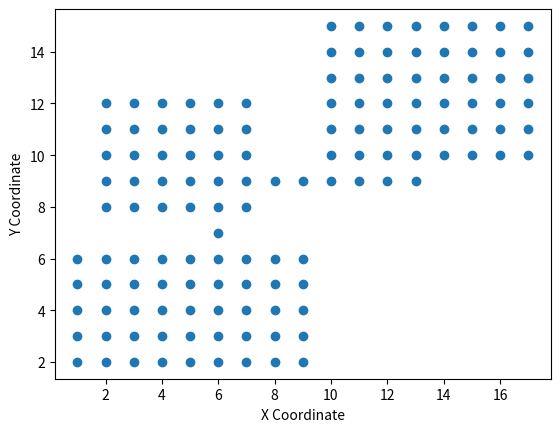

The matplotlib source for this figure:
import random
import matplotlib.pyplot as plt

MAP_WIDTH = 20
MAP_HEIGHT = 20

OPEN_SPACE = "."

def get_random_number(min_val, max_val):
    return random.randint(min_val, max_val)

class Vertex:
    def __init__(self, id):
        self.id = id
        self.tiles = {}

class Room(Vertex):
    def __init__(self, id):
        super().__init__(id)
        self._height = get_random_number(5, 15)
        self._width = get_random_number(5, 15)

        self.corners = {
            'topLeft': None,
            'topRight': None,
            'bottomLeft': None,
            'bottomRight': None
        }

        self.coords = []
        self.generate()

    def generate(self):
        self.tiles = {}
        self._generate_corners()
        self._generate_walls()
        self._generate_interior()

    def _generate_corners(self):
        self.corners['topLeft'] = {
            'x': get_random_number(0, MAP_WIDTH - 10),
            'y': get_random_number(0, MAP_HEIGHT - 10)
        }
        height = get_random_number(3, 5)
        width = get_random_number(5, 8)
        self.corners['topRight'] = {
            'x': self.corners['topLeft']['x'] + width,
            'y': self.corners['topLeft']['y']
        }
        self.corners['bottomLeft'] = {
            'x': self.corners['topLeft']['x'],
            'y': self.corners['topLeft']['y'] + height
        }
        self.corners['bottomRight'] = {
            'x': self.corners['topLeft']['x'] + width,
            'y': self.corners['topLeft']['y'] + height
        }
        self.x_min = self.corners['topLeft']['x']
        self.y_min = self.corners['topLeft']['y']
        self.x_max = self.corners['topRight']['x']
        self.y_max = self.corners['bottomLeft']['y']
        for key in self.corners:
            corner = self.corners[key]
            self.tiles[(corner['x'], corner['y'])] = OPEN_SPACE

    def _generate_walls(self):
        for i in range(self.x_min, self.x_max):
            self.tiles[(i, self.y_min)] = OPEN_SPACE
            self.tiles[(i, self.y_max)] = OPEN_SPACE
        for i in range(self.y_min, self.y_max):
            self.tiles[(self.x_min, i)] = OPEN_SPACE
            self.tiles[(self.x_max, i)] = OPEN_SPACE

    def _generate_interior(self):
        for i in range(self.x_min + 1, self.x_max):
            for j in range(self.y_min + 1, self.y_max):
                self.tiles[(i, j)] = OPEN_SPACE

class Graph:
    def __init__(self):
        self.vertices = {}
        self.adjacency_list = {}

    def add_vertex(self, vertex):
        self.vertices[vertex.id] = vertex
        self.adjacency_list[vertex.id] = []

    def add_edge(self, vertex1, vertex2):
        self.adjacency_list[vertex1.id].append(vertex2.id)
        self.adjacency_list[vertex2.id].append(vertex1.id)

    def remove_all_vertices(self):
        self.vertices = {}
        self.adjacency_list = {}

    def randomly_add_edges(self):
        num_edges = random.randint(0, len(self.vertices) - 1)
        for _ in range(num_edges):
            v1 = self.get_random_vertex()
            v2 = self.get_random_vertex()
            if v1.id != v2.id and v2.id not in self.adjacency_list[v1.id]:
                self.add_edge(v1, v2)

        connected_components = self.get_connected_components()
        if len(connected_components) > 1:
            self.connect_unconnected_vertices(connected_components)

    def connect_unconnected_vertices(self, connected_components):
        curr_component = connected_components[0]
        for i in range(len(connected_components) - 1):
            random_vertex1 = self.vertices[random.choice(curr_component)]
            next_component = connected_components[i + 1]
            random_vertex2 = self.vertices[random.choice(next_component)]
            curr_component = next_component
            self.add_edge(random_vertex1, random_vertex2)

    def get_random_vertex(self):
        random_key = random.choice(list(self.vertices.keys()))
        return self.vertices[random_key]

    def get_connected_components(self):
        visited = {}
        connected_components = []
        for vertex in self.vertices:
            if vertex not in visited:
                component = []
                self.dfs(vertex, visited, component)
                connected_components.append(component)
        return connected_components

    def dfs(self, vertex, visited, component):
        visited[vertex] = True
        component.append(vertex)
        for neighbor in self.adjacency_list[vertex]:
            if neighbor not in visited:
                self.dfs(neighbor, visited, component)


class Map(Graph):
    def __init__(self):
        super().__init__()
        self._height = MAP_HEIGHT
        self._width = MAP_WIDTH
        self.tiles = {}
        self.enemies = {}

    def generate(self):
        self._generate_rooms()
        self.randomly_add_edges()
        for key, room in self.vertices.items():
            self.tiles.update(room.tiles)
            for coords, tile in room.tiles.items():
                x, y = coords[0], coords[1]
        self._generate_paths()

    def _is_in_vertices(self, x, y):
        for vertex in self.vertices.values():
            for corner in vertex.corners.values():
                if corner.x == x and corner.y == y:
                    return True
        return False

    def _generate_rooms(self):
        num_of_rooms = random.randint(0, 4) + 5
        for i in range(num_of_rooms):
            room = Room(i)
            counter = 0
            while not self._is_allowed_location(room):
                room.generate()
                if counter >= 50:
                    return
                counter += 1
            self.add_vertex(room)

    def _is_allowed_location(self, room1):
        for room2 in self.vertices.values():
            if self._overlaps(room1, room2) or self._overlaps(room2, room1):
                return False
        return True

    def _overlaps(self, room1, room2):
        for corner in room1.corners.values():
            if (room2.corners['bottomLeft']['x'] - 1 <= corner['x'] <= room2.corners['bottomRight']['x'] + 1 and
                    room2.corners['topLeft']['y'] - 1 <= corner['y'] <= room2.corners['bottomLeft']['y'] + 1):
                return True
        return False

    def _generate_paths(self):
        drawn_edges = {}
        for key, room in self.vertices.items():
            for adjacent in self.adjacency_list[room.id]:
                sorted_edge = tuple(sorted([room.id, adjacent]))
                if not drawn_edges.get(sorted_edge):
                    self._generate_path(room, self.vertices[adjacent])
                    drawn_edges[sorted_edge] = True

    def _generate_path(self, room1, room2):
        start_with_y = random.choice([True, False])
        p1 = {'x': random.randint(room1.x_min + 1, room1.x_max - 1),
              'y': random.randint(room1.y_min + 1, room1.y_max - 1)}
        p2 = {'x': random.randint(room2.x_min + 1, room2.x_max - 1),
              'y': random.randint(room2.y_min + 1, room2.y_max - 1)}
        path = []
        while p1['x'] != p2['x']:
            p1['x'] += 1 if p1['x'] < p2['x'] else -1
            path.append([p1['x'], p1['y']])
        while p1['y'] != p2['y']:
            p1['y'] += 1 if p1['y'] < p2['y'] else -1
            path.append([p1['x'], p1['y']])

        self._draw_path(path)

    def _draw_path(self, path):
        for px in path:
            x, y = px
            tile = OPEN_SPACE
            self.tiles[(x, y)] = tile

    # TODO fix
    def add_item(self, item):
        random_room = self.get_random_vertex()
        item.x = random.randint(random_room.x_min + 1, random_room.x_max - 1)
        item.y = random.randint(random_room.y_min + 1, random_room.y_max - 1)
        while not self._is_valid_item_location(item):
            item.x = random.randint(random_room.x_min + 1, random_room.x_max - 1)
            item.y = random.randint(random_room.y_min + 1, random_room.y_max - 1)
        self.update_tile(item)
        return True

    def get_tile(self, x, y):
        tile = self.tiles.get(f'{x},{y}')
        return tile if tile else None

    def is_open_tile(self, x, y):
        return self.get_tile(x, y) == '.'

def plot(tiles):
    x_coords, y_coords = zip(*tiles.keys())
    plt.scatter(x_coords, y_coords)
    plt.xlabel('X Coordinate')
    plt.ylabel('Y Coordinate')
    plt.show()

def main():
    map = Map()
    map.generate()
    plot(map.tiles)

if __name__ == "__main__":
    main()